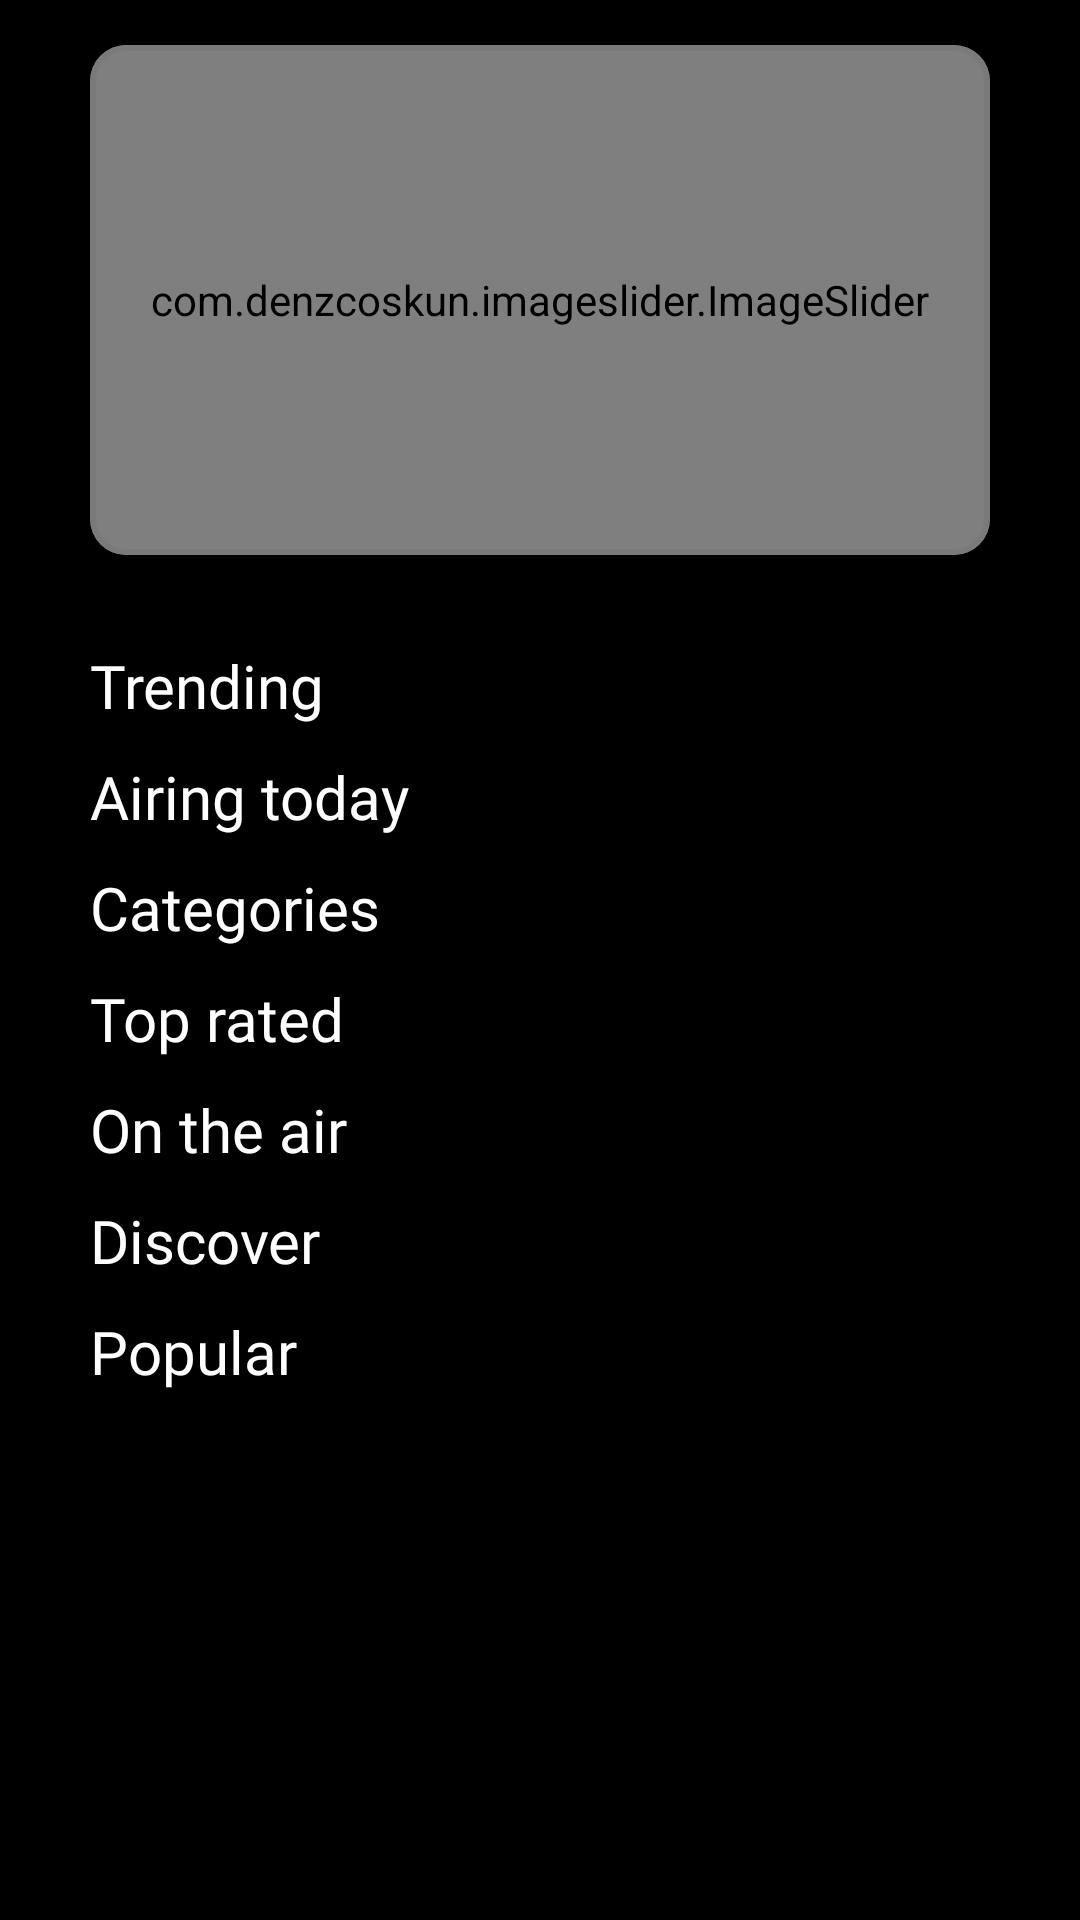

Here is an Android app screen rendered from its layout file. Give the layout XML and the strings, colors and styles it references.
<!-- AndroidManifest.xml: application theme Theme.MyMovie -->
<!-- res/layout/fragment_tv_series.xml -->
<?xml version="1.0" encoding="utf-8"?>
<androidx.constraintlayout.widget.ConstraintLayout xmlns:android="http://schemas.android.com/apk/res/android"
    xmlns:tools="http://schemas.android.com/tools"
    android:layout_width="match_parent"
    android:layout_height="match_parent"
    xmlns:app="http://schemas.android.com/apk/res-auto"
    android:background="@color/black"
    tools:context=".presentation.ui.fragment.home.tvseries.TvSeriesFragment">


    <androidx.core.widget.NestedScrollView
        android:layout_width="match_parent"
        android:layout_height="match_parent"
        android:fillViewport="true"
        app:layout_constraintBottom_toBottomOf="parent"
        app:layout_constraintEnd_toEndOf="parent"
        app:layout_constraintStart_toStartOf="parent"
        app:layout_constraintTop_toTopOf="parent">

        <androidx.constraintlayout.widget.ConstraintLayout
            android:layout_width="match_parent"
            android:layout_height="match_parent">

            <com.google.android.material.card.MaterialCardView
                android:id="@+id/materialCardView"
                android:layout_width="match_parent"
                android:layout_height="wrap_content"
                android:layout_marginHorizontal="30dp"
                android:layout_marginTop="15dp"
                app:cardBackgroundColor="@android:color/transparent"
                app:layout_constraintEnd_toEndOf="parent"
                app:layout_constraintStart_toStartOf="parent"
                app:layout_constraintTop_toTopOf="parent"
                app:strokeColor="@color/gray"
                app:strokeWidth="2dp">

                <com.denzcoskun.imageslider.ImageSlider
                    android:id="@+id/imageSlider"
                    android:layout_width="match_parent"
                    android:layout_height="170dp"

                    app:iss_auto_cycle="true"
                    app:iss_no_dots="true">

                </com.denzcoskun.imageslider.ImageSlider>

            </com.google.android.material.card.MaterialCardView>

            <LinearLayout
                android:layout_width="match_parent"
                android:layout_height="wrap_content"
                android:orientation="vertical"
                android:layout_marginTop="30dp"
                app:layout_constraintEnd_toEndOf="parent"
                app:layout_constraintStart_toStartOf="parent"
                app:layout_constraintTop_toBottomOf="@+id/materialCardView">

                <TextView
                    android:layout_marginHorizontal="30dp"
                    android:layout_width="match_parent"
                    android:textSize="20sp"
                    android:text="@string/trending"
                    android:textColor="@color/white"
                    android:fontFamily="@font/resistsansdisplay_bold"
                    android:layout_height="wrap_content">

                </TextView>

                <androidx.recyclerview.widget.RecyclerView
                    android:id="@+id/rvTrending"
                    android:layout_width="match_parent"
                    app:layoutManager="androidx.recyclerview.widget.LinearLayoutManager"
                    android:orientation="horizontal"
                    tools:listitem="@layout/item_tv_series"
                    android:layout_height="wrap_content">


                </androidx.recyclerview.widget.RecyclerView>

                <TextView

                    android:layout_marginHorizontal="30dp"
                    android:layout_width="match_parent"
                    android:textSize="20sp"
                    android:layout_marginTop="10dp"
                    android:text="@string/airingToday"
                    android:textColor="@color/white"
                    android:fontFamily="@font/resistsansdisplay_bold"
                    android:layout_height="wrap_content">

                </TextView>

                <androidx.recyclerview.widget.RecyclerView
                    android:layout_width="match_parent"
                    android:id="@+id/rvAiringToday"
                    app:layoutManager="androidx.recyclerview.widget.LinearLayoutManager"
                    android:orientation="horizontal"
                    tools:listitem="@layout/item_tv_series"
                    android:layout_height="wrap_content">


                </androidx.recyclerview.widget.RecyclerView>

                <TextView
                    android:layout_marginHorizontal="30dp"
                    android:layout_width="match_parent"
                    android:textSize="20sp"
                    android:layout_marginTop="10dp"
                    android:text="@string/categories"
                    android:textColor="@color/white"
                    android:fontFamily="@font/resistsansdisplay_bold"
                    android:layout_height="wrap_content">

                </TextView>

                <androidx.recyclerview.widget.RecyclerView
                    android:id="@+id/rvCategory"
                    android:layout_width="match_parent"
                    app:layoutManager="androidx.recyclerview.widget.StaggeredGridLayoutManager"
                    app:spanCount="2"
                    android:orientation="horizontal"
                    tools:listitem="@layout/item_category"
                    android:layout_height="wrap_content">


                </androidx.recyclerview.widget.RecyclerView>

                <TextView
                    android:layout_marginHorizontal="30dp"
                    android:layout_width="match_parent"
                    android:textSize="20sp"
                    android:layout_marginTop="10dp"
                    android:text="@string/topRated"
                    android:textColor="@color/white"
                    android:fontFamily="@font/resistsansdisplay_bold"
                    android:layout_height="wrap_content">

                </TextView>

                <androidx.recyclerview.widget.RecyclerView
                    android:id="@+id/rvTopRated"
                    android:layout_width="match_parent"
                    app:layoutManager="androidx.recyclerview.widget.LinearLayoutManager"
                    android:orientation="horizontal"
                    tools:listitem="@layout/item_tv_series"
                    android:layout_height="wrap_content">


                </androidx.recyclerview.widget.RecyclerView>

                <TextView
                    android:layout_marginHorizontal="30dp"
                    android:layout_width="match_parent"
                    android:textSize="20sp"
                    android:layout_marginTop="10dp"
                    android:text="@string/onTheAir"
                    android:textColor="@color/white"
                    android:fontFamily="@font/resistsansdisplay_bold"
                    android:layout_height="wrap_content">

                </TextView>

                <androidx.recyclerview.widget.RecyclerView
                    android:id="@+id/rvOnTheAir"
                    android:layout_width="match_parent"
                    app:layoutManager="androidx.recyclerview.widget.LinearLayoutManager"
                    android:orientation="horizontal"
                    tools:listitem="@layout/item_tv_series"
                    android:layout_height="wrap_content">


                </androidx.recyclerview.widget.RecyclerView>

                <TextView
                    android:layout_marginHorizontal="30dp"
                    android:layout_width="match_parent"
                    android:textSize="20sp"
                    android:layout_marginTop="10dp"
                    android:text="@string/discover"
                    android:textColor="@color/white"
                    android:fontFamily="@font/resistsansdisplay_bold"
                    android:layout_height="wrap_content">

                </TextView>

                <androidx.recyclerview.widget.RecyclerView
                    android:layout_width="match_parent"
                    android:id="@+id/rvDiscover"
                    app:layoutManager="androidx.recyclerview.widget.LinearLayoutManager"
                    android:orientation="horizontal"
                    tools:listitem="@layout/item_tv_series"
                    android:layout_height="wrap_content">


                </androidx.recyclerview.widget.RecyclerView>

                <TextView
                    android:layout_marginHorizontal="30dp"
                    android:layout_width="match_parent"
                    android:textSize="20sp"
                    android:layout_marginTop="10dp"
                    android:text="@string/popular"
                    android:textColor="@color/white"
                    android:fontFamily="@font/resistsansdisplay_bold"
                    android:layout_height="wrap_content">

                </TextView>

                <androidx.recyclerview.widget.RecyclerView
                    android:layout_width="match_parent"
                    android:id="@+id/rvPopular"
                    app:layoutManager="androidx.recyclerview.widget.LinearLayoutManager"
                    android:orientation="horizontal"
                    tools:listitem="@layout/item_tv_series"
                    android:layout_height="wrap_content">


                </androidx.recyclerview.widget.RecyclerView>



            </LinearLayout>


        </androidx.constraintlayout.widget.ConstraintLayout>

    </androidx.core.widget.NestedScrollView>


</androidx.constraintlayout.widget.ConstraintLayout>
<!-- res/layout/item_tv_series.xml (included above) -->
<?xml version="1.0" encoding="utf-8"?>
<layout>
    <data>
        <variable
            name="tvSeriesData"
            type="com.bashirli.mymovie.domain.model.tvseries.TvSeriesResultModel" />
    </data>
    <androidx.constraintlayout.widget.ConstraintLayout
        xmlns:android="http://schemas.android.com/apk/res/android"
        xmlns:app="http://schemas.android.com/apk/res-auto"
        android:layout_width="wrap_content"
        android:layout_height="wrap_content">

        <androidx.cardview.widget.CardView
            android:id="@+id/cardView"
            android:clickable="true"
            android:foreground="?attr/selectableItemBackground"
            android:layout_width="100dp"
            android:layout_height="140dp"
            app:cardElevation="1dp"
            android:layout_marginVertical="6dp"
            android:layout_marginHorizontal="13dp"
            app:cardCornerRadius="17dp"
            app:layout_constraintBottom_toBottomOf="parent"
            app:layout_constraintEnd_toEndOf="parent"
            app:layout_constraintStart_toStartOf="parent"
            app:layout_constraintTop_toTopOf="parent">

            <ImageView
                android:layout_width="match_parent"
                android:scaleType="fitXY"
                app:setImageMovieURL="@{tvSeriesData.posterPath}"
                android:layout_height="match_parent">


            </ImageView>

        </androidx.cardview.widget.CardView>


    </androidx.constraintlayout.widget.ConstraintLayout>
</layout>
<!-- res/layout/item_category.xml (included above) -->
<?xml version="1.0" encoding="utf-8"?>
<layout xmlns:android="http://schemas.android.com/apk/res/android"
    xmlns:app="http://schemas.android.com/apk/res-auto">
    <data>
        <variable
            name="genreModel"
            type="com.bashirli.mymovie.domain.model.movies.GenreModel" />
    </data>
    <androidx.constraintlayout.widget.ConstraintLayout
        android:layout_width="wrap_content"
        android:layout_height="match_parent">

        <androidx.cardview.widget.CardView
            android:id="@+id/cardView"
            android:layout_width="wrap_content"
            app:layout_constraintWidth_min="190dp"
            android:layout_height="wrap_content"
            app:layout_constraintHeight_min="100dp"
            app:cardBackgroundColor="@color/blue"
            app:cardCornerRadius="17dp"
            app:cardElevation="1dp"
            android:clickable="true"
            android:layout_margin="10dp"
            android:foreground="?attr/selectableItemBackground"
            app:layout_constraintBottom_toBottomOf="parent"
            app:layout_constraintEnd_toEndOf="parent"
            app:layout_constraintStart_toStartOf="parent"
            app:layout_constraintTop_toTopOf="parent">

            <androidx.constraintlayout.widget.ConstraintLayout
                android:layout_width="match_parent"
                android:layout_height="match_parent">

                <ImageView
                    android:id="@+id/imageCat"
                    android:layout_width="wrap_content"
                    android:layout_height="wrap_content"
                    android:layout_marginEnd="3dp"
                    app:layout_constraintBottom_toBottomOf="parent"
                    app:layout_constraintEnd_toEndOf="parent">

                </ImageView>

                <TextView
                    android:id="@+id/textView"
                    android:layout_width="0dp"
                    android:layout_height="0dp"
                    android:layout_marginStart="20dp"
                    android:layout_marginTop="17dp"
                    android:layout_marginBottom="17dp"
                    android:layout_marginEnd="40dp"
                    android:elevation="1dp"

                    android:fontFamily="@font/resistsansdisplaymediumweb"
                    android:text="@{genreModel.name}"
                    android:textColor="@color/white"
                    android:textSize="20sp"
                    app:layout_constraintBottom_toBottomOf="parent"
                    app:layout_constraintEnd_toEndOf="parent"
                    app:layout_constraintStart_toStartOf="parent"
                    app:layout_constraintTop_toTopOf="parent">

                </TextView>

            </androidx.constraintlayout.widget.ConstraintLayout>

        </androidx.cardview.widget.CardView>

    </androidx.constraintlayout.widget.ConstraintLayout>
</layout>
<!-- resources referenced by this layout -->
<resources>
  <color name="black">#FF000000</color>
  <color name="blue">#1B37C7</color>
  <color name="gray">#7A7A7A</color>
  <color name="white">#FFFFFFFF</color>
  <string name="airingToday">Airing today</string>
  <string name="categories">Categories</string>
  <string name="discover">Discover</string>
  <string name="onTheAir">On the air</string>
  <string name="popular">Popular</string>
  <string name="topRated">Top rated</string>
  <string name="trending">Trending</string>
  <style name="Theme.MyMovie" parent="Base.Theme.MyMovie" />
  <style name="Base.Theme.MyMovie" parent="Theme.Material3.DayNight.NoActionBar">
          
          <item name="android:statusBarColor">@color/black</item>
          
      </style>
</resources>
